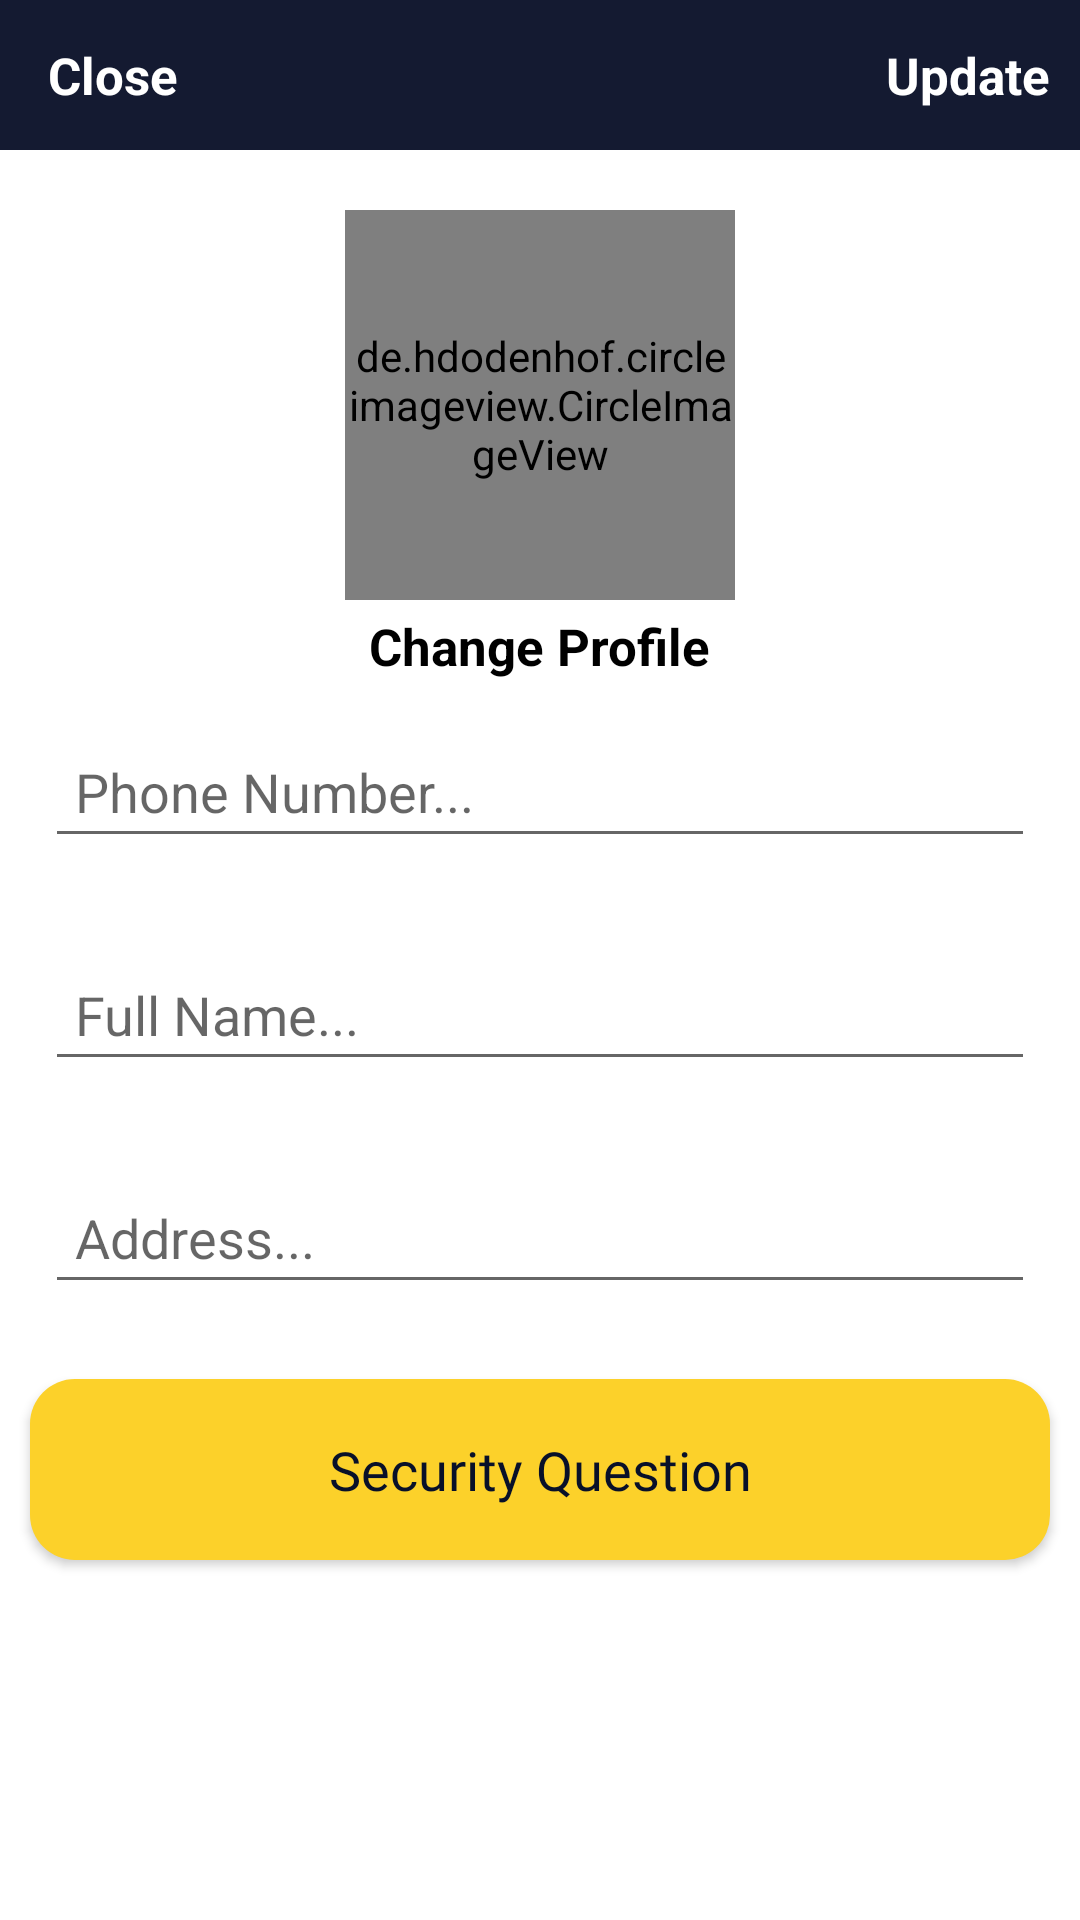

Produce the Android XML layout that renders to this screen, including the resource entries it uses.
<!-- AndroidManifest.xml: application theme Theme.ECommerce -->
<!-- res/layout/activity_setting.xml -->
<?xml version="1.0" encoding="utf-8"?>
<RelativeLayout xmlns:android="http://schemas.android.com/apk/res/android"
    xmlns:app="http://schemas.android.com/apk/res-auto"
    xmlns:tools="http://schemas.android.com/tools"
    android:layout_width="match_parent"
    android:layout_height="match_parent"
    tools:context=".activity.SettingActivity">

    <com.google.android.material.appbar.AppBarLayout
        android:id="@+id/app_bar_settings"
        android:layout_width="match_parent"
        android:layout_height="50dp"
        android:background="@color/color1">

        <androidx.appcompat.widget.Toolbar
            android:id="@+id/toolbar_settings"
            android:layout_width="match_parent"
            android:layout_height="wrap_content">

            <RelativeLayout
                android:layout_width="match_parent"
                android:layout_height="match_parent">

                <TextView
                    android:id="@+id/close_settings_btn"
                    android:layout_width="wrap_content"
                    android:layout_height="wrap_content"
                    android:text="Close"
                    android:textColor="@android:color/white"
                    android:textSize="17sp"
                    android:textStyle="bold"
                    android:layout_alignParentStart="true"
                    />

                <TextView
                    android:id="@+id/update_account_settings_btn"
                    android:layout_width="wrap_content"
                    android:layout_height="wrap_content"
                    android:text="Update"
                    android:textColor="@android:color/white"
                    android:textSize="17sp"
                    android:textStyle="bold"
                    android:layout_marginRight="10dp"
                    android:layout_alignParentEnd="true"
                    />

            </RelativeLayout>

        </androidx.appcompat.widget.Toolbar>

    </com.google.android.material.appbar.AppBarLayout>



    <de.hdodenhof.circleimageview.CircleImageView
        android:id="@+id/settings_profile_image"
        android:layout_width="130dp"
        android:layout_height="130dp"
        android:src="@drawable/profile"
        android:layout_below="@+id/app_bar_settings"
        android:layout_marginTop="20dp"
        android:layout_centerHorizontal="true"
        />

    <TextView
        android:id="@+id/profile_image_change_btn"
        android:layout_width="wrap_content"
        android:layout_height="wrap_content"
        android:text="Change Profile"
        android:textSize="17sp"
        android:textStyle="bold"
        android:layout_marginRight="10dp"
        android:layout_marginTop="4dp"
        android:onClick="BtnChange"
        android:textColor="@android:color/black"
        android:layout_below="@+id/settings_profile_image"
        android:layout_centerHorizontal="true"
        />

    <EditText
        android:id="@+id/settings_phone_number"
        android:layout_width="match_parent"
        android:layout_height="wrap_content"
        android:layout_below="@+id/profile_image_change_btn"
        android:hint="Phone Number..."
        android:layout_margin="15dp"
        android:padding="10dp"
        />

    <EditText
        android:id="@+id/settings_full_name"
        android:layout_width="match_parent"
        android:layout_height="wrap_content"
        android:layout_below="@+id/settings_phone_number"
        android:hint="Full Name..."
        android:layout_margin="15dp"
        android:padding="10dp"
        />

    <EditText
        android:id="@+id/settings_address"
        android:layout_width="match_parent"
        android:layout_height="wrap_content"
        android:layout_below="@+id/settings_full_name"
        android:hint="Address..."
        android:layout_margin="15dp"
        android:padding="10dp"
        />
    <androidx.appcompat.widget.AppCompatButton
        android:id="@+id/security_question"
        android:layout_width="match_parent"
        android:layout_height="wrap_content"
        android:layout_below="@+id/settings_address"
        android:text="Security Question"
        android:padding="18dp"
        android:background="@drawable/buttonshape"
        android:layout_margin="10dp"
        android:fontFamily="@font/meduim"
        android:textAlignment="center"
        android:textSize="18dp"
        android:textAllCaps="false"
        android:textColor="@color/colord2"
        />

</RelativeLayout>
<!-- resources referenced by this layout -->
<resources>
  <color name="color1">#141A31</color>
  <color name="colord2">#081029</color>
  <!-- drawable buttonshape (drawable) -->
  <?xml version="1.0" encoding="utf-8"?>
  <shape xmlns:android="http://schemas.android.com/apk/res/android">
      <solid android:color="@color/colorTextOther"/>
      <corners android:radius="15dp"/>
  </shape>
  <style name="Theme.ECommerce" parent="Theme.MaterialComponents.DayNight.NoActionBar">
  
          
  
          
      </style>
  <color name="colorTextOther">#FCD12A</color>
</resources>
